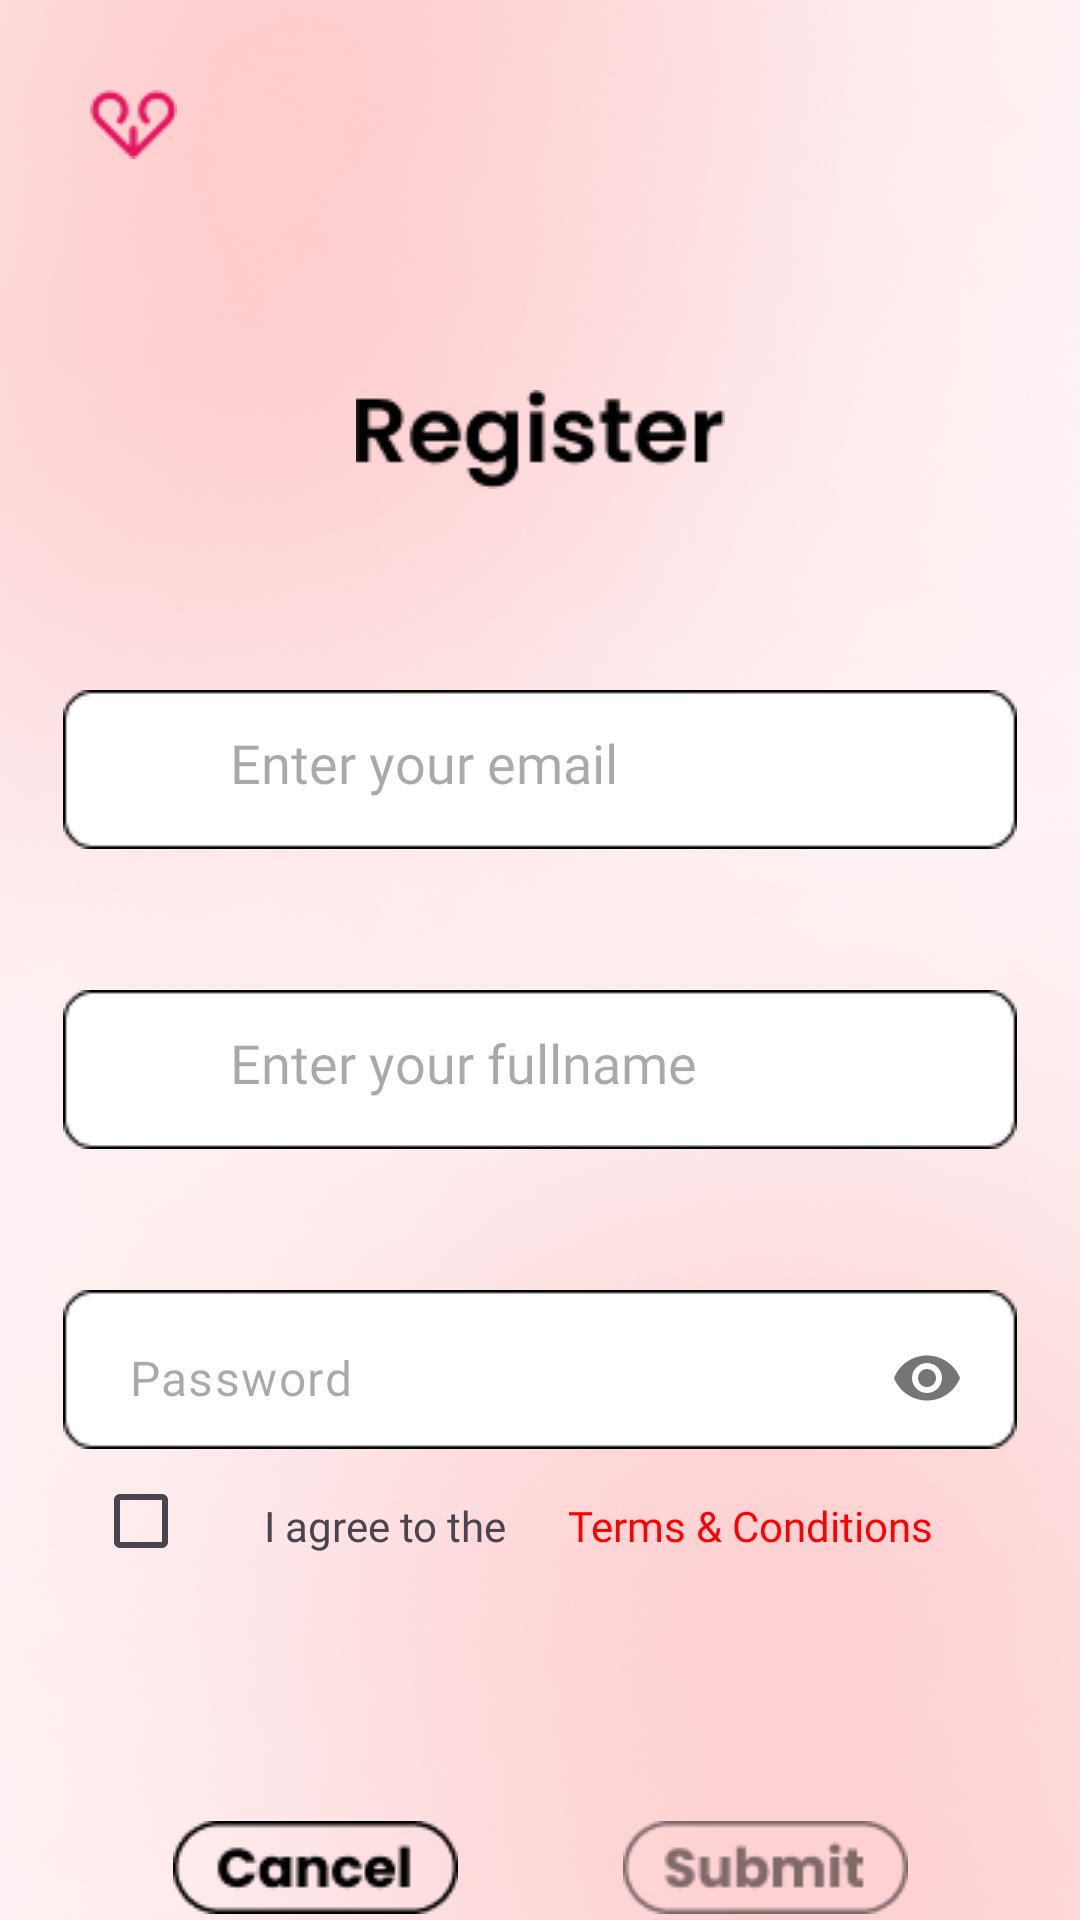

The Android layout XML behind this screen, and the referenced resources:
<!-- AndroidManifest.xml: application theme Theme.Fate -->
<!-- res/layout/activity_register_page.xml -->
<?xml version="1.0" encoding="utf-8"?>
<androidx.constraintlayout.widget.ConstraintLayout xmlns:android="http://schemas.android.com/apk/res/android"
    xmlns:app="http://schemas.android.com/apk/res-auto"
    xmlns:tools="http://schemas.android.com/tools"
    android:layout_width="match_parent"
    android:layout_height="match_parent"
    android:background="#FEF2F4"
    tools:context=".RegisterPage">

    <ImageView
        android:id="@+id/imageView"
        android:layout_width="match_parent"
        android:layout_height="match_parent"
        android:contentDescription="Background Image"
        android:scaleType="centerCrop"
        app:srcCompat="@drawable/register_background"
        tools:layout_editor_absoluteX="0dp"
        tools:layout_editor_absoluteY="0dp" />

    <ImageView
        android:id="@+id/imageView2"
        tools:ignore="ContentDescription"
        app:srcCompat="@drawable/mini_heart"
        android:layout_width="wrap_content"
        android:layout_height="wrap_content"
        android:layout_marginTop="30dp"
        android:layout_marginStart="30dp"
        app:layout_constraintStart_toStartOf="parent"
        app:layout_constraintTop_toTopOf="parent" />

    <ImageView
        android:id="@+id/imageView3"
        android:layout_width="wrap_content"
        android:layout_height="wrap_content"
        app:srcCompat="@drawable/register_text"
        android:layout_marginTop="130dp"
        app:layout_constraintStart_toStartOf="parent"
        app:layout_constraintEnd_toEndOf="parent"
        app:layout_constraintTop_toTopOf="parent"
        tools:ignore="ContentDescription" />

    <ImageView
        android:id="@+id/imageView4"
        android:layout_width="wrap_content"
        android:layout_height="wrap_content"
        app:srcCompat="@drawable/text_box"
        android:layout_marginTop="100dp"
        app:layout_constraintStart_toStartOf="parent"
        app:layout_constraintEnd_toEndOf="parent"
        app:layout_constraintTop_toTopOf="@id/imageView3"
        tools:ignore="ContentDescription" />

    <EditText
        android:id="@+id/etEmailAddress"
        android:layout_width="wrap_content"
        android:layout_height="wrap_content"
        android:background="@android:color/transparent"
        android:ems="11"
        android:fontFamily="@font/poppins"
        android:hint="Enter your email"
        android:inputType="text"
        android:padding="12dp"
        android:textColor="@android:color/black"
        android:textStyle="normal"
        app:layout_constraintStart_toStartOf="@id/imageView4"
        app:layout_constraintEnd_toEndOf="@id/imageView4"
        app:layout_constraintTop_toTopOf="@id/imageView4" />

    <ImageView
        android:id="@+id/imageView5"
        android:layout_width="wrap_content"
        android:layout_height="wrap_content"
        app:srcCompat="@drawable/text_box"
        android:layout_marginTop="100dp"
        app:layout_constraintStart_toStartOf="parent"
        app:layout_constraintEnd_toEndOf="parent"
        app:layout_constraintTop_toTopOf="@id/imageView4"
        tools:ignore="ContentDescription"/>

    <EditText
        android:id="@+id/etUsername"
        android:layout_width="wrap_content"
        android:layout_height="wrap_content"
        android:background="@android:color/transparent"
        android:ems="11"
        android:fontFamily="@font/poppins"
        android:hint="Enter your fullname"
        android:inputType="text"
        android:padding="12dp"
        android:textColor="@android:color/black"
        android:textStyle="normal"
        app:layout_constraintStart_toStartOf="@id/imageView5"
        app:layout_constraintEnd_toEndOf="@id/imageView5"
        app:layout_constraintTop_toTopOf="@id/imageView5" />

    <ImageView
        android:id="@+id/imageView6"
        android:layout_width="wrap_content"
        android:layout_height="wrap_content"
        app:srcCompat="@drawable/text_box"
        android:layout_marginTop="100dp"
        app:layout_constraintStart_toStartOf="parent"
        app:layout_constraintEnd_toEndOf="parent"
        app:layout_constraintTop_toTopOf="@id/imageView5"
        tools:ignore="ContentDescription"/>

    <com.google.android.material.textfield.TextInputLayout
        android:id="@+id/password"
        android:layout_width="306dp"
        android:layout_height="53dp"
        android:hint=" "
        app:layout_constraintStart_toStartOf="@id/imageView6"
        app:layout_constraintEnd_toEndOf="@id/imageView6"
        app:layout_constraintTop_toTopOf="@id/imageView6"
        app:passwordToggleEnabled="true">

        <EditText
            android:id="@+id/etPassword"
            android:layout_width="match_parent"
            android:layout_height="match_parent"
            android:background="@android:color/transparent"
            android:ems="10"
            android:fontFamily="@font/poppins"
            android:hint="Password"
            android:inputType="textPassword"
            android:padding="0dp"
            android:textStyle="normal" />
    </com.google.android.material.textfield.TextInputLayout>

    <CheckBox
        android:id="@+id/cbTerms"
        android:layout_width="wrap_content"
        android:layout_height="wrap_content"
        android:layout_marginEnd="250dp"
        app:layout_constraintStart_toStartOf="parent"
        app:layout_constraintTop_toBottomOf="@id/password"
        app:layout_constraintEnd_toEndOf="parent"/>

    <TextView
        android:id="@+id/tvText"
        android:layout_width="wrap_content"
        android:layout_height="wrap_content"
        android:padding="16dp"
        android:layout_marginEnd="100dp"
        android:contentDescription="Terms and Conditions"
        android:fontFamily="@font/poppins"
        android:text="I agree to the "
        app:layout_constraintStart_toStartOf="parent"
        app:layout_constraintTop_toBottomOf="@id/password"
        app:layout_constraintEnd_toEndOf="parent"/>

    <TextView
        android:id="@+id/tvTerms"
        android:layout_width="wrap_content"
        android:layout_height="wrap_content"
        android:padding="16dp"
        android:layout_marginStart="140dp"
        android:contentDescription="Terms and Conditions"
        android:fontFamily="@font/poppins"
        android:text="Terms &amp; Conditions"
        android:textColor="@color/red"
        app:layout_constraintStart_toStartOf="parent"
        app:layout_constraintTop_toBottomOf="@id/password"
        app:layout_constraintEnd_toEndOf="parent"/>

    <ImageButton
        android:id="@+id/ibCancel"
        android:layout_width="wrap_content"
        android:layout_height="wrap_content"
        android:layout_marginEnd="150dp"
        android:layout_marginTop="60dp"
        android:background="@null"
        android:contentDescription="Cancel Button"
        android:padding="16dp"
        app:layout_constraintStart_toStartOf="parent"
        app:layout_constraintEnd_toEndOf="parent"
        app:layout_constraintTop_toBottomOf="@id/cbTerms"
        app:srcCompat="@drawable/cancel" />

    <ImageButton
        android:id="@+id/ibSubmit"
        android:layout_width="wrap_content"
        android:layout_height="wrap_content"
        android:layout_marginStart="150dp"
        android:layout_marginTop="60dp"
        android:background="@null"
        android:contentDescription="Submit Button"
        android:padding="16dp"
        android:alpha="0.5"
        app:layout_constraintStart_toStartOf="parent"
        app:layout_constraintEnd_toEndOf="parent"
        app:layout_constraintTop_toBottomOf="@id/cbTerms"
        app:srcCompat="@drawable/submit" />


</androidx.constraintlayout.widget.ConstraintLayout>
<!-- resources referenced by this layout -->
<resources>
  <color name="red">#FF0000</color>
  <!-- drawable cancel: png bitmap (drawable, 1066 bytes) -->
  <!-- drawable mini_heart: png bitmap (drawable, 1472 bytes) -->
  <!-- drawable register_background: png bitmap (drawable, 281737 bytes) -->
  <!-- drawable register_text: png bitmap (drawable, 1414 bytes) -->
  <!-- drawable submit: png bitmap (drawable, 1040 bytes) -->
  <!-- drawable text_box: png bitmap (drawable, 697 bytes) -->
  <style name="Theme.Fate" parent="Base.Theme.Fate" />
  <style name="Base.Theme.Fate" parent="Theme.Material3.DayNight.NoActionBar">
          
          
      </style>
</resources>
